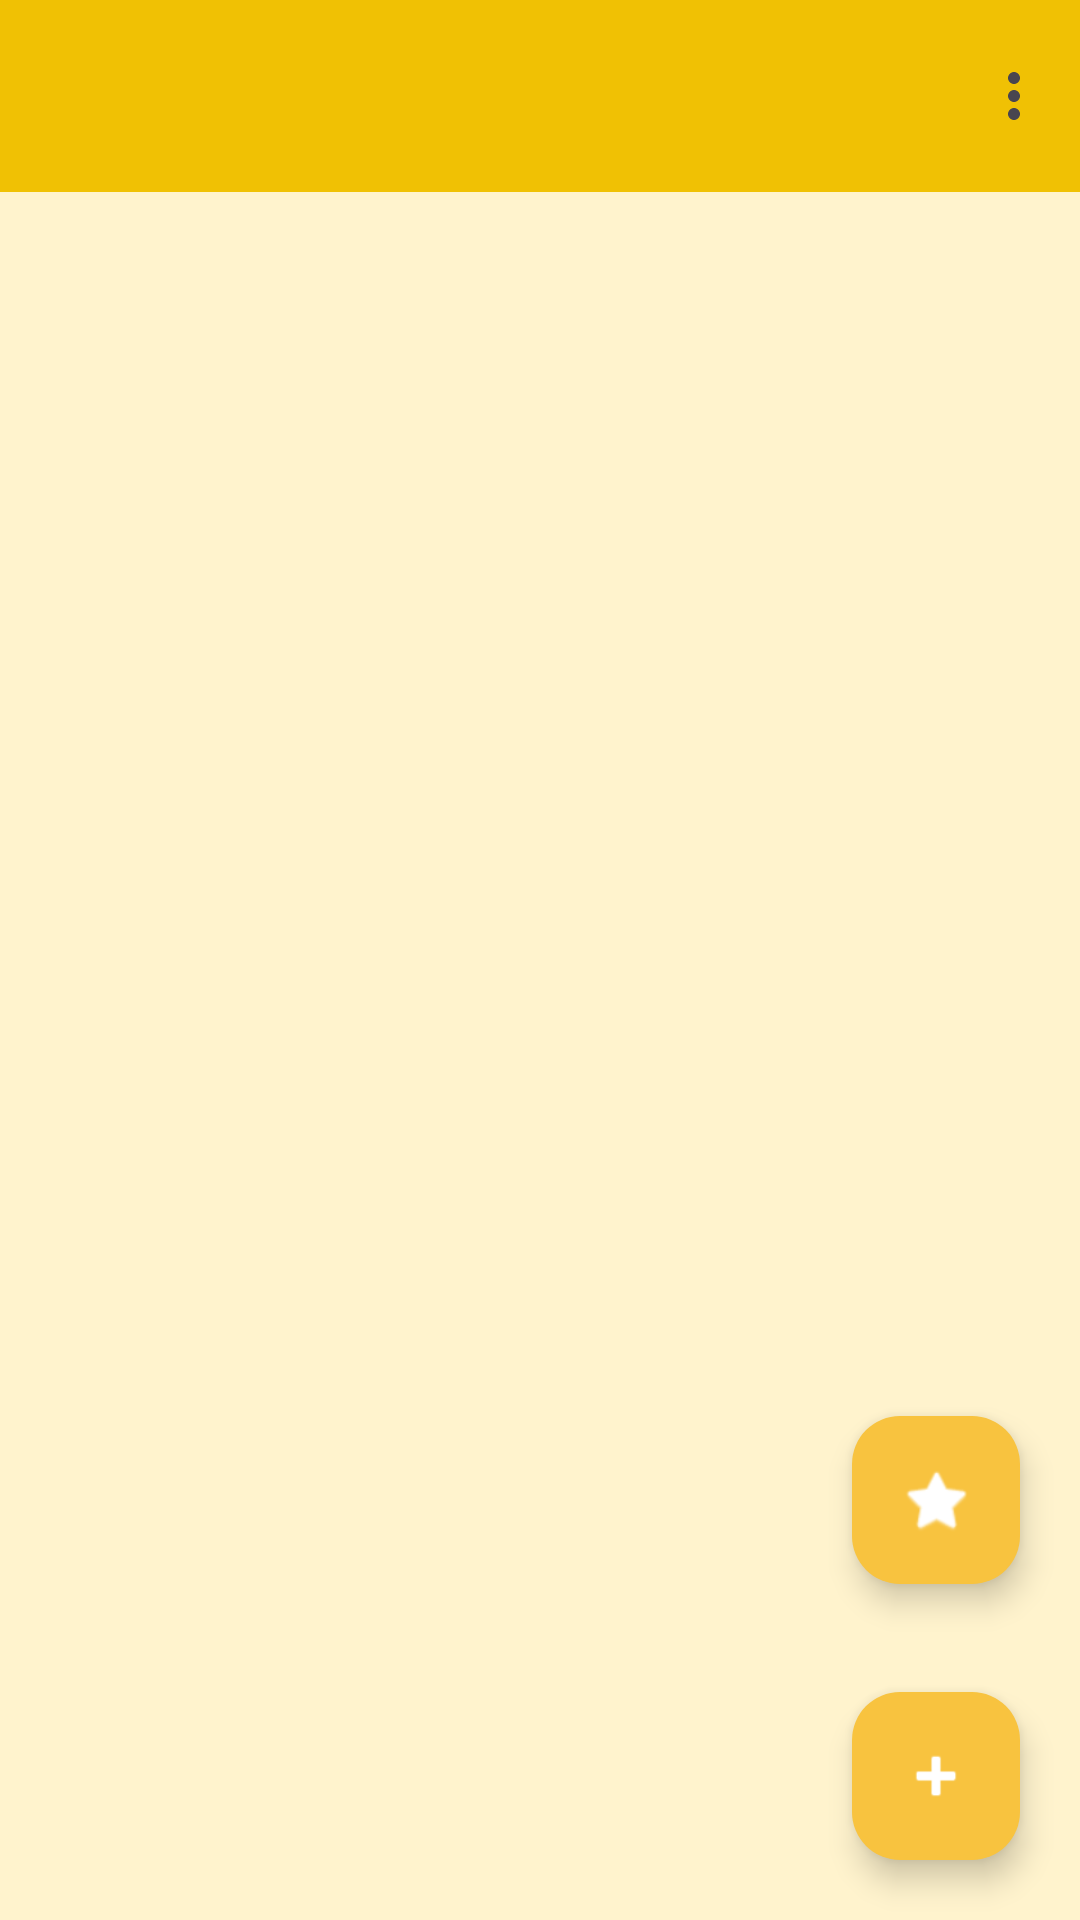

Here is an Android app screen rendered from its layout file. Give the layout XML and the strings, colors and styles it references.
<!-- AndroidManifest.xml: application theme Theme.CloudeNote -->
<!-- res/layout/activity_main.xml -->
<?xml version="1.0" encoding="utf-8"?>
<RelativeLayout xmlns:android="http://schemas.android.com/apk/res/android"
    xmlns:app="http://schemas.android.com/apk/res-auto"
    xmlns:tools="http://schemas.android.com/tools"
    android:id="@+id/main"
    android:layout_width="match_parent"
    android:layout_height="match_parent"
    tools:context=".MainActivity">

    
    <com.google.android.material.appbar.MaterialToolbar
        android:id="@+id/topAppBar"
        android:layout_width="match_parent"
        android:layout_height="?attr/actionBarSize"
        android:title="CloudNotes"
        android:background="#F0C104"
        app:titleTextColor="@color/black"
        app:titleCentered="true"
        app:menu="@menu/top_menu" />

    
    <androidx.recyclerview.widget.RecyclerView
        android:id="@+id/recyclerViewNotes"
        android:layout_width="match_parent"
        android:layout_height="match_parent"
        android:layout_below="@id/topAppBar"
        android:padding="10dp"
        android:background ="#FFF3CD"
        android:clipToPadding="false"
        tools:listitem="@layout/item_note" />

    
    <com.google.android.material.floatingactionbutton.FloatingActionButton
        android:id="@+id/fabAddNote"
        android:layout_width="wrap_content"
        android:layout_height="wrap_content"
        android:layout_alignParentBottom="true"
        android:layout_alignParentEnd="true"
        android:layout_margin="20dp"
        android:contentDescription="Add Note"
        android:backgroundTint="#F8C33F"
        app:tint="@android:color/white"
        app:srcCompat="@android:drawable/ic_input_add" />

    
    <com.google.android.material.floatingactionbutton.FloatingActionButton
        android:id="@+id/quickadd"
        android:layout_width="wrap_content"
        android:layout_height="wrap_content"
        android:layout_above="@id/fabAddNote"
        android:layout_alignParentEnd="true"
        android:layout_marginEnd="20dp"
        android:layout_marginBottom="16dp"
        android:backgroundTint="#F8C33F"
        app:tint="@android:color/white"
        android:contentDescription="Quick Note"
        app:srcCompat="@android:drawable/btn_star_big_on" />

</RelativeLayout>
<!-- res/layout/item_note.xml (included above) -->
<?xml version="1.0" encoding="utf-8"?>
    <androidx.cardview.widget.CardView xmlns:android="http://schemas.android.com/apk/res/android"
        android:layout_width="match_parent"
        android:layout_height="wrap_content"
        android:layout_margin="8dp"
        android:elevation="4dp"
        android:paddingLeft="10dp"
    android:backgroundTint="#F8C33F"
        android:paddingTop="25dp"
        android:paddingRight="10dp">


        <LinearLayout
            android:orientation="vertical"
            android:layout_width="match_parent"
            android:layout_height="wrap_content">

            <TextView
                android:id="@+id/tvTitle"
                android:textStyle="bold"
                android:textSize="18sp"
                android:textColor="@color/black"
                android:layout_width="match_parent"
                android:layout_height="wrap_content"/>

            <TextView
                android:id="@+id/tvContent"
                android:textSize="14sp"
                android:textColor="@color/black"
                android:layout_width="match_parent"
                android:layout_height="wrap_content"/>
        </LinearLayout>

    </androidx.cardview.widget.CardView>



<!-- resources referenced by this layout -->
<resources>
  <style name="Theme.CloudeNote" parent="Base.Theme.CloudeNote" />
  <style name="Base.Theme.CloudeNote" parent="Theme.Material3.DayNight.NoActionBar">
          
          
      </style>
  <!-- not gathered from this repository: default colours our renderer supplied (Android Studio template values) -->
  <color name="black">#FF000000</color>
</resources>
